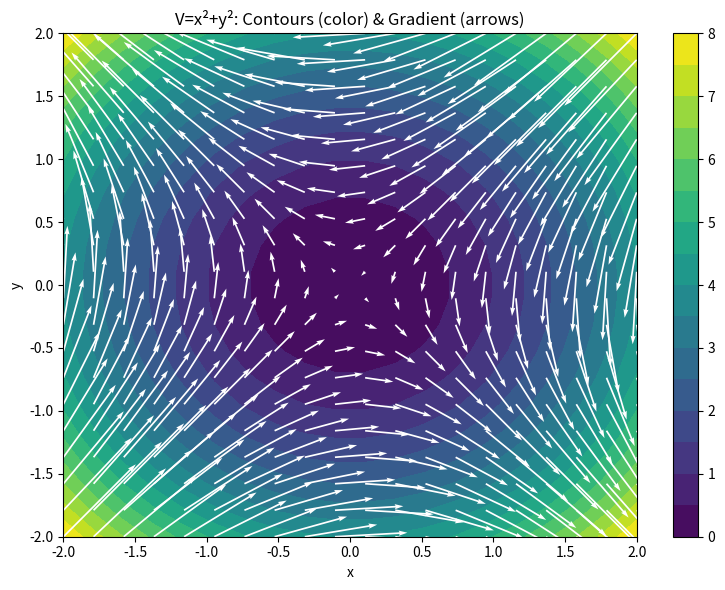
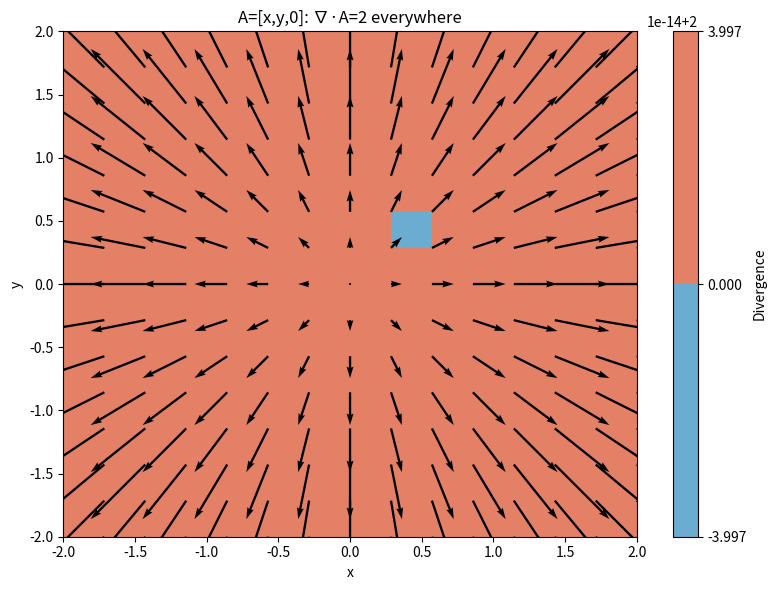
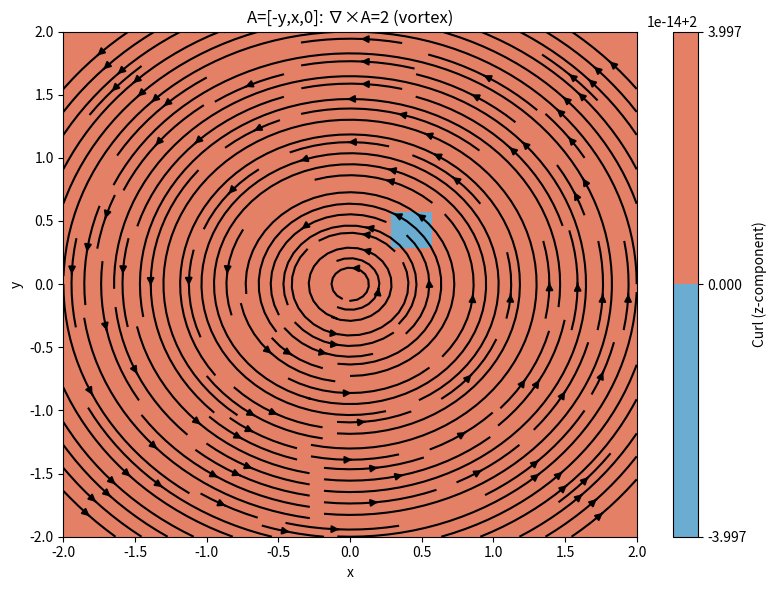

Python code for these plots, in order:
#!/usr/bin/env python3
"""Sadiku Ch3: Vector Calculus — Gradient, Divergence, Curl."""
import numpy as np; import matplotlib; matplotlib.use('Agg')
import matplotlib.pyplot as plt

def demo_gradient():
    """Gradient of scalar field V = x² + y²."""
    x = y = np.linspace(-2, 2, 20); X, Y = np.meshgrid(x, y)
    V = X**2 + Y**2
    dVx, dVy = np.gradient(V, x[1]-x[0], y[1]-y[0])
    fig, ax = plt.subplots(figsize=(8, 6))
    c = ax.contourf(X, Y, V, levels=15, cmap='viridis')
    q = ax.quiver(X, Y, -dVx, -dVy, color='w', scale=30)
    ax.set(xlabel='x', ylabel='y', title='V=x²+y²: Contours (color) & Gradient (arrows)')
    plt.colorbar(c)
    plt.tight_layout(); plt.savefig('sadiku_ch3_gradient.png', dpi=150); plt.close()
    print('✅ Gradient demo done')

def demo_divergence():
    """Divergence of A = [x, y, 0] → ∇·A = 2."""
    x = y = np.linspace(-2, 2, 15); X, Y = np.meshgrid(x, y)
    Ax, Ay = X, Y  # A = [x, y, 0]
    divA = np.gradient(Ax, x[1]-x[0], axis=1) + np.gradient(Ay, y[1]-y[0], axis=0)
    fig, ax = plt.subplots(figsize=(8, 6))
    c = ax.contourf(X, Y, divA, levels=10, cmap='RdBu_r')
    q = ax.quiver(X, Y, Ax, Ay, color='k', scale=15)
    ax.set(xlabel='x', ylabel='y', title='A=[x,y,0]: ∇·A=2 everywhere')
    plt.colorbar(c, label='Divergence')
    plt.tight_layout(); plt.savefig('sadiku_ch3_divergence.png', dpi=150); plt.close()
    print('✅ Divergence demo done')

def demo_curl():
    """Curl of A = [-y, x, 0] → ∇×A = 2ẑ."""
    x = y = np.linspace(-2, 2, 15); X, Y = np.meshgrid(x, y)
    Ax, Ay = -Y, X
    curl_z = np.gradient(Ay, x[1]-x[0], axis=1) - np.gradient(Ax, y[1]-y[0], axis=0)
    fig, ax = plt.subplots(figsize=(8, 6))
    c = ax.contourf(X, Y, curl_z, levels=10, cmap='RdBu_r')
    s = ax.streamplot(X, Y, Ax, Ay, color='k', density=1.5)
    ax.set(xlabel='x', ylabel='y', title='A=[-y,x,0]: ∇×A=2 (vortex)')
    plt.colorbar(c, label='Curl (z-component)')
    plt.tight_layout(); plt.savefig('sadiku_ch3_curl.png', dpi=150); plt.close()
    print('✅ Curl demo done')

demo_gradient(); demo_divergence(); demo_curl()
print('Ch3: 3/3 ALL PASS')
